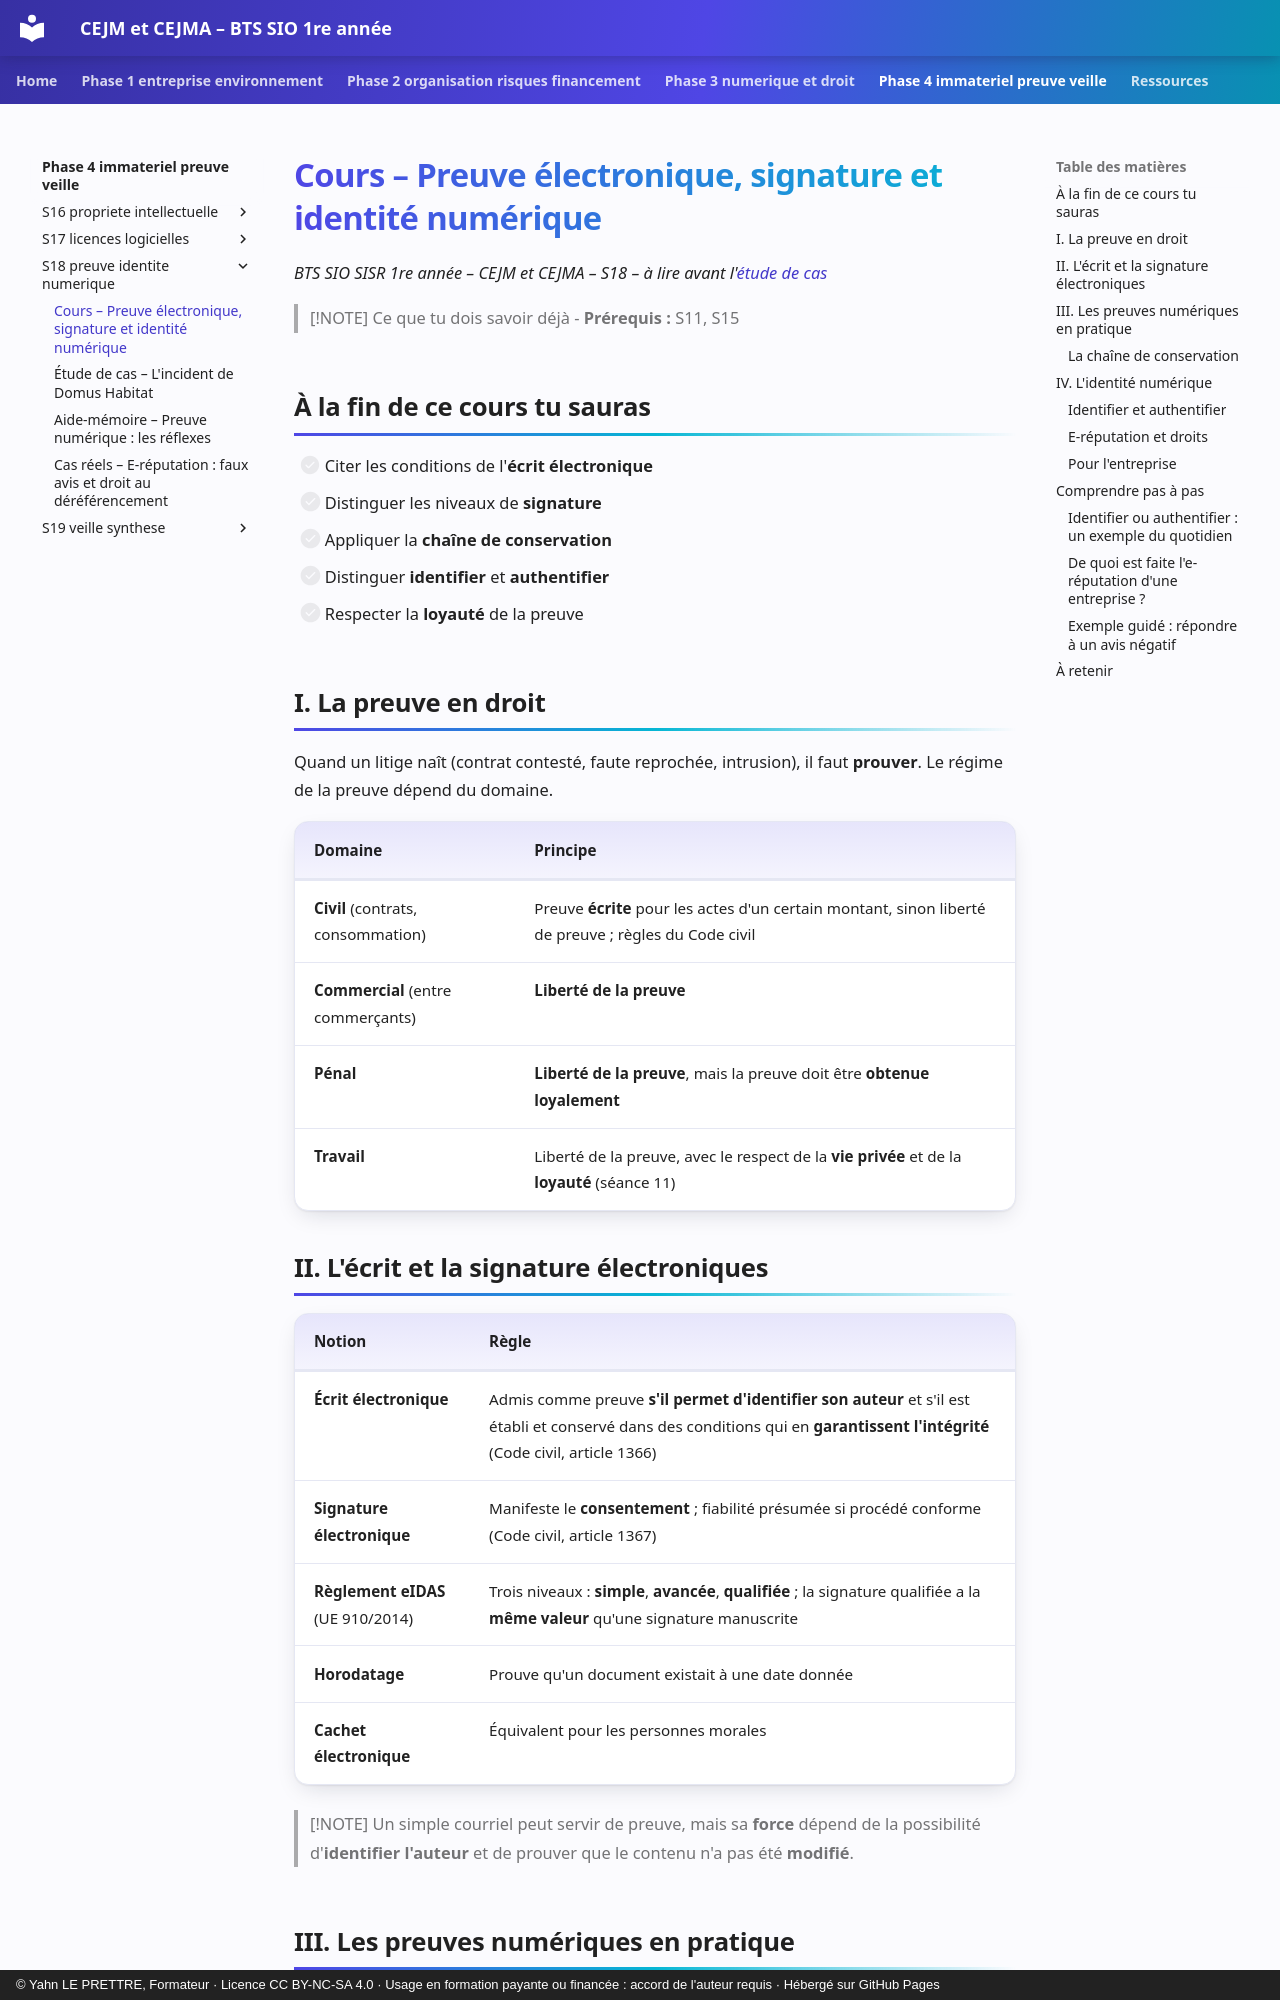

repository: YahnLP/bts1-sio-sisr-cejma · page: phase-4-immateriel-preuve-veille/S18-preuve-identite-numerique/01-cours/index.html · generator: mkdocs · copyright: © Yahn LE PRETTRE, Formateur · Licence CC BY-NC-SA 4.0 · Usage en formation payante ou financée : accord de l'auteur requis · Hébergé sur GitHub Pages

# Cours – Preuve électronique, signature et identité numérique

*BTS SIO SISR 1re année – CEJM et CEJMA – S18 – à lire avant l'[étude de cas](02-etude-de-cas.md)*

> [!NOTE] Ce que tu dois savoir déjà
> - **Prérequis :** S11, S15

## À la fin de ce cours tu sauras

- [ ] Citer les conditions de l'**écrit électronique**
- [ ] Distinguer les niveaux de **signature**
- [ ] Appliquer la **chaîne de conservation**
- [ ] Distinguer **identifier** et **authentifier**
- [ ] Respecter la **loyauté** de la preuve

## I. La preuve en droit

Quand un litige naît (contrat contesté, faute reprochée, intrusion), il faut **prouver**. Le régime de la preuve dépend du domaine.

| Domaine | Principe |
|---|---|
| **Civil** (contrats, consommation) | Preuve **écrite** pour les actes d'un certain montant, sinon liberté de preuve ; règles du Code civil |
| **Commercial** (entre commerçants) | **Liberté de la preuve** |
| **Pénal** | **Liberté de la preuve**, mais la preuve doit être **obtenue loyalement** |
| **Travail** | Liberté de la preuve, avec le respect de la **vie privée** et de la **loyauté** (séance 11) |

## II. L'écrit et la signature électroniques

| Notion | Règle |
|---|---|
| **Écrit électronique** | Admis comme preuve **s'il permet d'identifier son auteur** et s'il est établi et conservé dans des conditions qui en **garantissent l'intégrité** (Code civil, article 1366) |
| **Signature électronique** | Manifeste le **consentement** ; fiabilité présumée si procédé conforme (Code civil, article 1367) |
| **Règlement eIDAS** (UE 910/2014) | Trois niveaux : **simple**, **avancée**, **qualifiée** ; la signature qualifiée a la **même valeur** qu'une signature manuscrite |
| **Horodatage** | Prouve qu'un document existait à une date donnée |
| **Cachet électronique** | Équivalent pour les personnes morales |

> [!NOTE]
> Un simple courriel peut servir de preuve, mais sa **force** dépend de la possibilité d'**identifier l'auteur** et de prouver que le contenu n'a pas été **modifié**.

## III. Les preuves numériques en pratique

| Preuve | Qualité nécessaire | Bonnes pratiques |
|---|---|---|
| **Journaux** (logs) | Horodatés, **intègres**, **complets** | Horloge synchronisée (NTP), centralisation, droits en écriture limités |
| **Courriels** | En-têtes complets, intégrité | Conserver l'**original** (format source) |
| **Captures d'écran** | Limitée seule | Compléter par un **constat** |
| **Disques et fichiers** | Intégrité démontrable | Copie **bit à bit**, **empreinte** (hash) avant et après |
| **Pages web** | Contenu évolutif | **Constat de commissaire de justice**, outils d'archivage horodaté |
